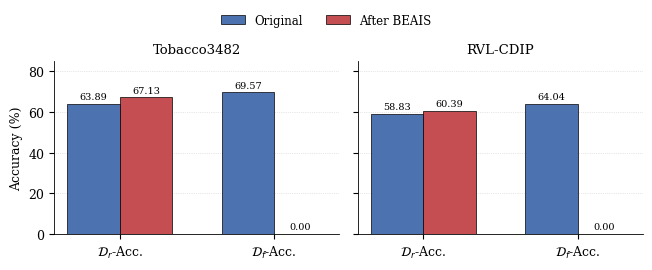

Source code (Python):
"""
Regenerates Figure 6 of the paper: retain and forget accuracy on the
document image benchmarks, before and after BEAIS unlearning.

Values are the test-set results reported in Table 6 and produced by
beais/run_tobacco3482.py and beais/run_rvlcdip.py.

Usage:
    python figures/plot_document_results.py
Writes doc_results.png (400 dpi) and doc_results.pdf to the working directory.
"""

import matplotlib
matplotlib.use("Agg")
import matplotlib.pyplot as plt
import numpy as np

plt.rcParams.update({
    "font.family": "serif",
    "font.serif": ["DejaVu Serif"],
    "font.size": 9,
    "axes.linewidth": 0.6,
    "pdf.fonttype": 42,
})

# Test-set accuracies, before and after unlearning (see Table 6)
DATA = {
    "Tobacco3482": {"retain": (63.89, 67.13), "forget": (69.57, 0.00)},
    "RVL-CDIP":    {"retain": (58.83, 60.39), "forget": (64.04, 0.00)},
}

C_BEFORE = "#4C72B0"
C_AFTER = "#C44E52"


def main():
    fig, axes = plt.subplots(1, 2, figsize=(6.6, 2.6), sharey=True)

    for ax, (name, vals) in zip(axes, DATA.items()):
        x = np.arange(2)
        w = 0.34
        before = [vals["retain"][0], vals["forget"][0]]
        after = [vals["retain"][1], vals["forget"][1]]

        bars = [
            ax.bar(x - w / 2, before, w, label="Original",
                   color=C_BEFORE, edgecolor="black", linewidth=0.5),
            ax.bar(x + w / 2, after, w, label="After BEAIS",
                   color=C_AFTER, edgecolor="black", linewidth=0.5),
        ]

        for group in bars:
            for bar in group:
                h = bar.get_height()
                ax.annotate(f"{h:.2f}",
                            xy=(bar.get_x() + bar.get_width() / 2, h),
                            xytext=(0, 2), textcoords="offset points",
                            ha="center", va="bottom", fontsize=7)

        ax.set_xticks(x)
        ax.set_xticklabels([r"$\mathcal{D}_r$-Acc.", r"$\mathcal{D}_f$-Acc."])
        ax.set_title(name, fontsize=9.5, pad=6)
        ax.set_ylim(0, 85)
        ax.grid(axis="y", linestyle=":", linewidth=0.5, alpha=0.6)
        ax.set_axisbelow(True)
        ax.spines["top"].set_visible(False)
        ax.spines["right"].set_visible(False)

    axes[0].set_ylabel("Accuracy (%)")

    handles, labels = axes[0].get_legend_handles_labels()
    fig.legend(handles, labels, loc="upper center", ncol=2,
               frameon=False, fontsize=8.5, bbox_to_anchor=(0.5, 1.04))

    fig.tight_layout(rect=[0, 0, 1, 0.94])
    fig.savefig("doc_results.pdf", bbox_inches="tight")
    fig.savefig("doc_results.png", dpi=400, bbox_inches="tight")
    print("Wrote doc_results.pdf and doc_results.png")


if __name__ == "__main__":
    main()
